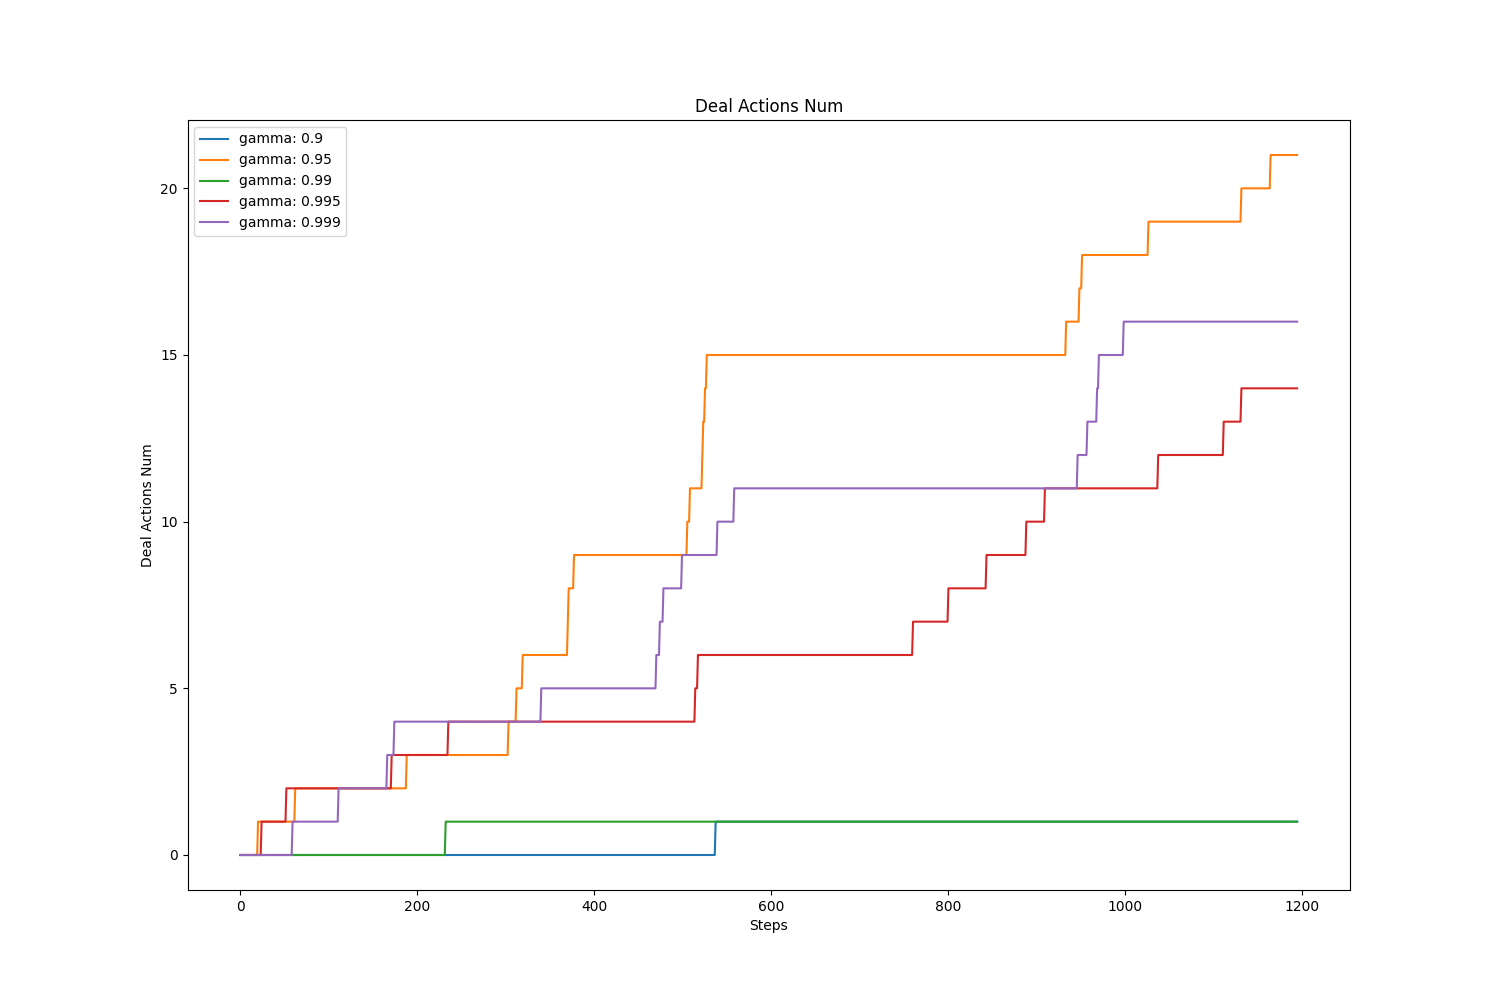

The table this chart was drawn from, first rows:
, value, avg, std
gamma: 0.9, 1.0, 0.5506, 0.4974
gamma: 0.95, 21.0, 11.31, 6.456
gamma: 0.99, 1.0, 0.8059, 0.3955
gamma: 0.995, 14.0, 6.475, 3.748
gamma: 0.999, 16.0, 8.714, 4.998
